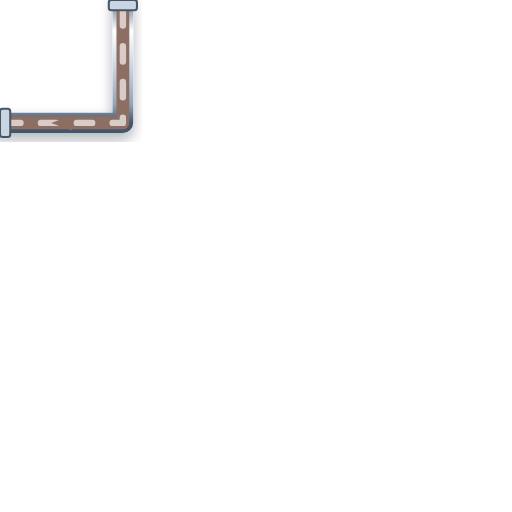
t = 0.00 s
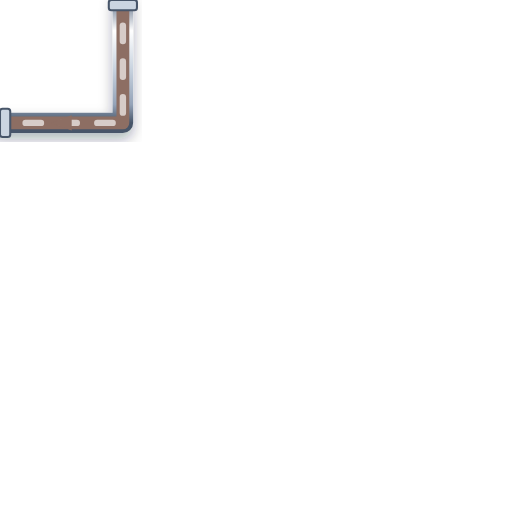
t = 0.20 s
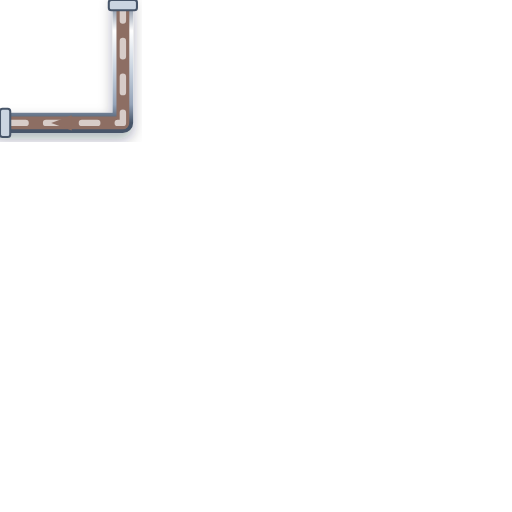
t = 0.40 s
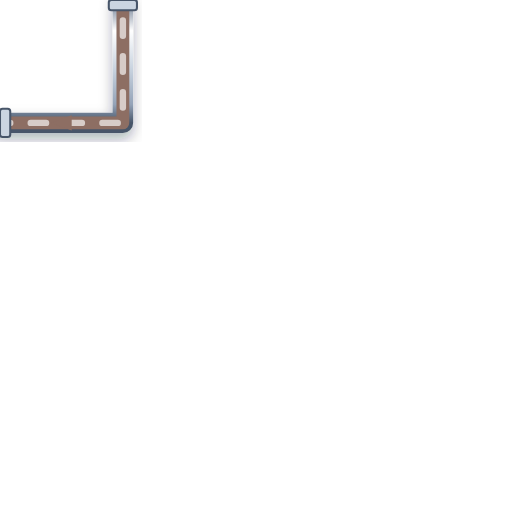
t = 0.60 s

The animated SVG that drew these frames (rendered in a browser with its animation timeline set to each time). Animation: 1 CSS @keyframes rule; one cycle of 0.80 s, repeats indefinitely.

<svg xmlns="http://www.w3.org/2000/svg" viewBox="0 0 200 200" width="200" height="200">
  <defs>
    <style>
      @keyframes p-flow-anim {
        from { stroke-dashoffset: 24; } to { stroke-dashoffset: 0; }
      }
      .anim-p-flow {
        stroke-dasharray: 6 8;
        animation: p-flow-anim 0.8s linear infinite;
      }
    </style>
    <filter id="ssPipeShadow" x="-15%" y="-15%" width="130%" height="130%">
      <feDropShadow dx="0" dy="2.5" stdDeviation="2.5" flood-color="#0f172a" flood-opacity="0.32" />
    </filter>
    <linearGradient id="ssPipeGradH" x1="0%" y1="0%" x2="0%" y2="100%">
      <stop offset="0%" stop-color="#64748b" /><stop offset="25%" stop-color="#ffffff" />
      <stop offset="55%" stop-color="#cbd5e1" /><stop offset="85%" stop-color="#94a3b8" /><stop offset="100%" stop-color="#475569" />
    </linearGradient>
  </defs>

  <!-- Stainless Steel 316 Outer Casing (8px with 3D Drop Shadow) -->
  <path d="M 48 0 L 48 48 L 0 48" stroke="url(#ssPipeGradH)" stroke-width="8" fill="none" stroke-linecap="round" stroke-linejoin="round" filter="url(#ssPipeShadow)"/>

  <!-- Process Fluid Core (5px) -->
  <path d="M 48 0 L 48 48 L 0 48" stroke="#8D6E63" stroke-width="5" fill="none" stroke-linecap="round" stroke-linejoin="round"/>

  <!-- Animated Fluid Flow Stream Dashes (2.5px) -->
  <path d="M 48 0 L 48 48 L 0 48" stroke="#D7CCC8" stroke-width="2.5" fill="none" stroke-linejoin="round" stroke-linecap="round" class="anim-p-flow"/>

  <!-- Directional Flow Arrow -->
  <polygon points="28,45 20,48 28,51" fill="#8D6E63" />

  <!-- ANSI Flange Connection Collars -->
  <rect x="42.5" y="0" width="11" height="4" rx="1" fill="#cbd5e1" stroke="#475569" stroke-width="0.8"/>
  <rect x="0" y="42.5" width="4" height="11" rx="1" fill="#cbd5e1" stroke="#475569" stroke-width="0.8"/>
</svg>
